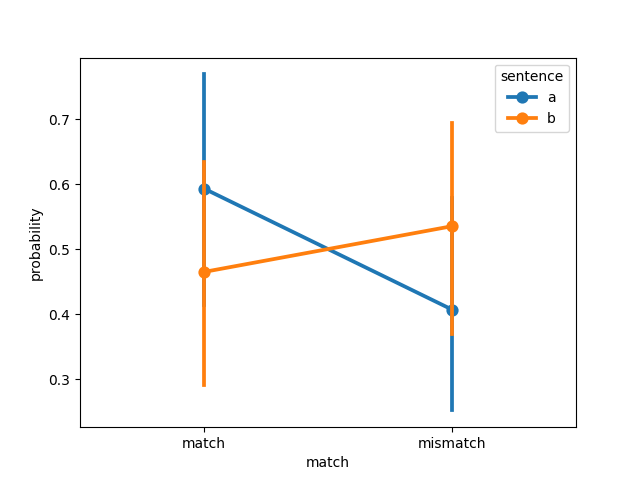

Data behind this chart, as committed beside it:
, item, object, item_type, sentence, match, probability, model, dataset
0, 1, axe, , a, match, 0.6699, ViT-L-14-336, muraki2021
1, 2, bat, , a, match, 0.9987, ViT-L-14-336, muraki2021
2, 3, book, , a, match, 0.9929, ViT-L-14-336, muraki2021
3, 4, bottle, , a, match, 0.5076, ViT-L-14-336, muraki2021
4, 5, bowl, , a, match, 1.0, ViT-L-14-336, muraki2021
5, 6, broom, , a, match, 1.2008381268524548e-11, ViT-L-14-336, muraki2021
6, 7, brush, , a, match, 0.1607, ViT-L-14-336, muraki2021
7, 8, crayon, , a, match, 0.7612, ViT-L-14-336, muraki2021
8, 9, decoration, , a, match, 0.002363, ViT-L-14-336, muraki2021
9, 10, flashlight, , a, match, 0.949, ViT-L-14-336, muraki2021
10, 11, fire extinguisher, , a, match, 0.006985, ViT-L-14-336, muraki2021
11, 12, glass, , a, match, 0.3518, ViT-L-14-336, muraki2021
12, 13, guitar, , a, match, 0.01311, ViT-L-14-336, muraki2021
13, 14, gun, , a, match, 0.9995, ViT-L-14-336, muraki2021
14, 15, iron, , a, match, 5.09079109178856e-06, ViT-L-14-336, muraki2021
15, 16, key, , a, match, 0.8213, ViT-L-14-336, muraki2021
16, 17, nail, , a, match, 0.9279, ViT-L-14-336, muraki2021
17, 18, pen, , a, match, 0.9991, ViT-L-14-336, muraki2021
18, 19, pencil, , a, match, 0.9881, ViT-L-14-336, muraki2021
19, 20, plate, , a, match, 0.9999, ViT-L-14-336, muraki2021
20, 21, salt, , a, match, 2.1694915631087497e-05, ViT-L-14-336, muraki2021
21, 22, scissors, , a, match, 0.1344, ViT-L-14-336, muraki2021
22, 23, screw, , a, match, 0.956, ViT-L-14-336, muraki2021
23, 24, wheel, , a, match, 0.9923, ViT-L-14-336, muraki2021
24, 1, axe, , a, mismatch, 0.3301, ViT-L-14-336, muraki2021
25, 2, bat, , a, mismatch, 0.001272, ViT-L-14-336, muraki2021
26, 3, book, , a, mismatch, 0.007056, ViT-L-14-336, muraki2021
27, 4, bottle, , a, mismatch, 0.4924, ViT-L-14-336, muraki2021
28, 5, bowl, , a, mismatch, 3.59061651522552e-08, ViT-L-14-336, muraki2021
29, 6, broom, , a, mismatch, 1.0, ViT-L-14-336, muraki2021
30, 7, brush, , a, mismatch, 0.8393, ViT-L-14-336, muraki2021
31, 8, crayon, , a, mismatch, 0.2388, ViT-L-14-336, muraki2021
32, 9, decoration, , a, mismatch, 0.9976, ViT-L-14-336, muraki2021
33, 10, flashlight, , a, mismatch, 0.05096, ViT-L-14-336, muraki2021
34, 11, fire extinguisher, , a, mismatch, 0.993, ViT-L-14-336, muraki2021
35, 12, glass, , a, mismatch, 0.6482, ViT-L-14-336, muraki2021
36, 13, guitar, , a, mismatch, 0.9869, ViT-L-14-336, muraki2021
37, 14, gun, , a, mismatch, 0.0004589, ViT-L-14-336, muraki2021
38, 15, iron, , a, mismatch, 1, ViT-L-14-336, muraki2021
39, 16, key, , a, mismatch, 0.1787, ViT-L-14-336, muraki2021
40, 17, nail, , a, mismatch, 0.07212, ViT-L-14-336, muraki2021
41, 18, pen, , a, mismatch, 0.0008548, ViT-L-14-336, muraki2021
42, 19, pencil, , a, mismatch, 0.01185, ViT-L-14-336, muraki2021
43, 20, plate, , a, mismatch, 9.266257256967947e-05, ViT-L-14-336, muraki2021
44, 21, salt, , a, mismatch, 1, ViT-L-14-336, muraki2021
45, 22, scissors, , a, mismatch, 0.8656, ViT-L-14-336, muraki2021
46, 23, screw, , a, mismatch, 0.04401, ViT-L-14-336, muraki2021
47, 24, wheel, , a, mismatch, 0.007653, ViT-L-14-336, muraki2021
48, 1, axe, , b, match, 0.3294, ViT-L-14-336, muraki2021
49, 2, bat, , b, match, 0.000453, ViT-L-14-336, muraki2021
50, 3, book, , b, match, 0.08638, ViT-L-14-336, muraki2021
51, 4, bottle, , b, match, 0.7867, ViT-L-14-336, muraki2021
52, 5, bowl, , b, match, 1.0113276882606215e-09, ViT-L-14-336, muraki2021
53, 6, broom, , b, match, 1.0, ViT-L-14-336, muraki2021
54, 7, brush, , b, match, 0.8302, ViT-L-14-336, muraki2021
55, 8, crayon, , b, match, 0.2663, ViT-L-14-336, muraki2021
56, 9, decoration, , b, match, 0.9992, ViT-L-14-336, muraki2021
57, 10, flashlight, , b, match, 0.1913, ViT-L-14-336, muraki2021
58, 11, fire extinguisher, , b, match, 0.8534, ViT-L-14-336, muraki2021
59, 12, glass, , b, match, 0.9707, ViT-L-14-336, muraki2021
... 36 more rows
